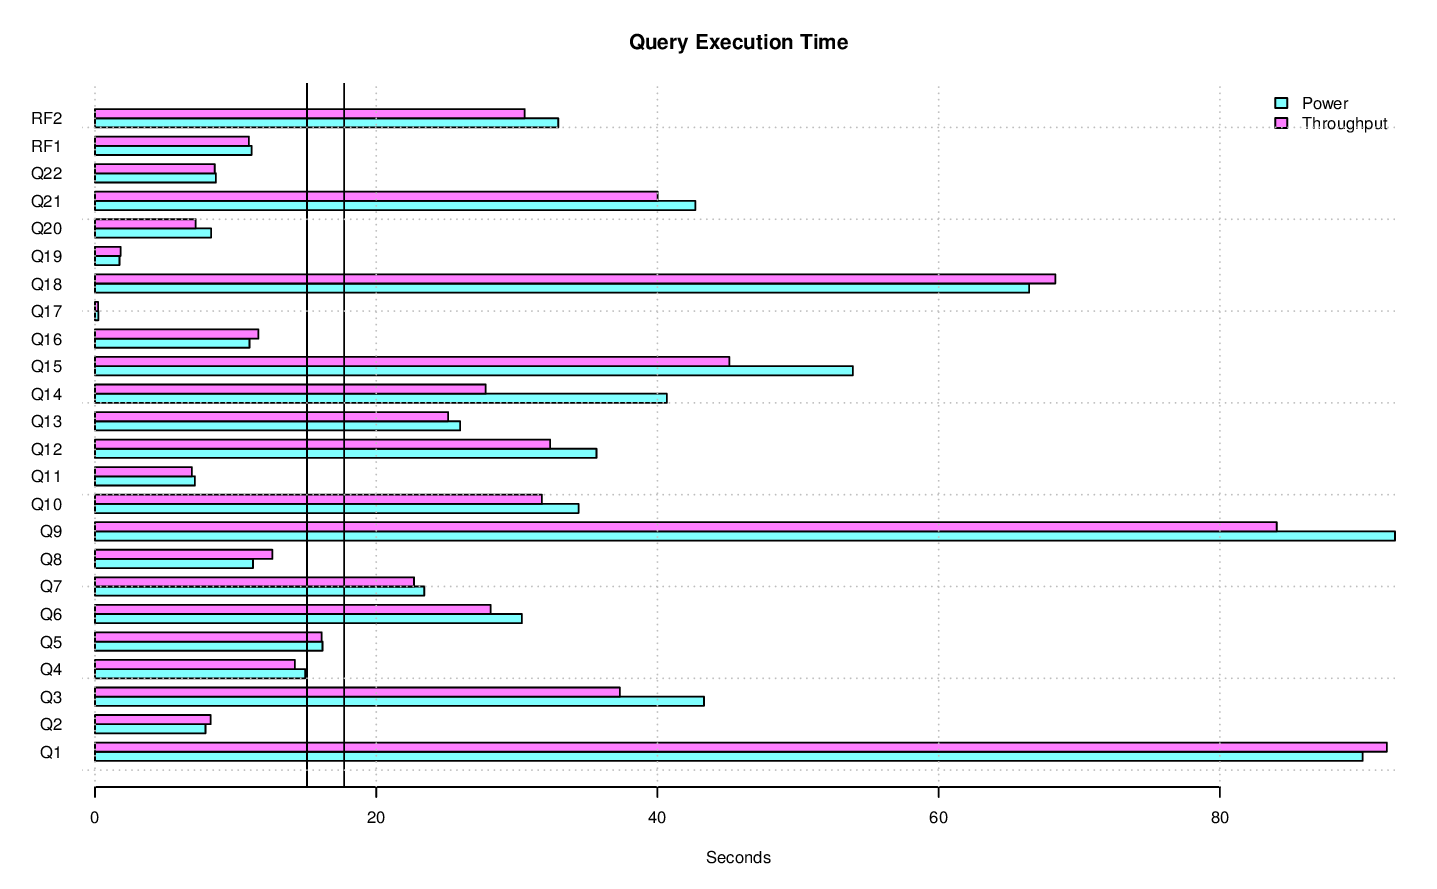

Data behind this chart, as committed beside it:
task_name, s_time, e_time, diff_time, seconds
LOAD, 2014-11-22 21:11:35.284471, 2014-11-22 21:20:12.321201, 00:08:37.03673, 517
PERF.POWER.RF1, 2014-11-22 21:20:15.77848, 2014-11-22 21:20:26.911373, 00:00:11.132893, 11.13
PERF.POWER.Q14, 2014-11-22 21:20:26.93121, 2014-11-22 21:21:07.594237, 00:00:40.663027, 40.66
PERF.POWER.Q2, 2014-11-22 21:21:07.608813, 2014-11-22 21:21:15.469104, 00:00:07.860291, 7.86
PERF.POWER.Q9, 2014-11-22 21:21:15.484369, 2014-11-22 21:22:47.935435, 00:01:32.451066, 92.45
PERF.POWER.Q20, 2014-11-22 21:22:47.952905, 2014-11-22 21:22:56.204905, 00:00:08.252, 8.252
PERF.POWER.Q6, 2014-11-22 21:22:56.223705, 2014-11-22 21:23:26.580725, 00:00:30.35702, 30.36
PERF.POWER.Q17, 2014-11-22 21:23:26.599022, 2014-11-22 21:23:26.838863, 00:00:00.239841, 0.2398
PERF.POWER.Q18, 2014-11-22 21:23:26.852847, 2014-11-22 21:24:33.287233, 00:01:06.434386, 66.43
PERF.POWER.Q8, 2014-11-22 21:24:33.306576, 2014-11-22 21:24:44.541694, 00:00:11.235118, 11.24
PERF.POWER.Q21, 2014-11-22 21:24:44.561137, 2014-11-22 21:25:27.255663, 00:00:42.694526, 42.69
PERF.POWER.Q13, 2014-11-22 21:25:27.273358, 2014-11-22 21:25:53.241192, 00:00:25.967834, 25.97
PERF.POWER.Q3, 2014-11-22 21:25:53.259522, 2014-11-22 21:26:36.568533, 00:00:43.309011, 43.31
PERF.POWER.Q22, 2014-11-22 21:26:36.584165, 2014-11-22 21:26:45.186544, 00:00:08.602379, 8.602
PERF.POWER.Q16, 2014-11-22 21:26:45.202414, 2014-11-22 21:26:56.189949, 00:00:10.987535, 10.99
PERF.POWER.Q4, 2014-11-22 21:26:56.208579, 2014-11-22 21:27:11.153865, 00:00:14.945286, 14.95
PERF.POWER.Q11, 2014-11-22 21:27:11.169924, 2014-11-22 21:27:18.278472, 00:00:07.108548, 7.109
PERF.POWER.Q15, 2014-11-22 21:27:18.297005, 2014-11-22 21:28:12.189491, 00:00:53.892486, 53.89
PERF.POWER.Q1, 2014-11-22 21:28:12.206145, 2014-11-22 21:29:42.351971, 00:01:30.145826, 90.15
PERF.POWER.Q10, 2014-11-22 21:29:42.369026, 2014-11-22 21:30:16.756563, 00:00:34.387537, 34.39
PERF.POWER.Q19, 2014-11-22 21:30:16.775925, 2014-11-22 21:30:18.516628, 00:00:01.740703, 1.741
PERF.POWER.Q5, 2014-11-22 21:30:18.535489, 2014-11-22 21:30:34.715354, 00:00:16.179865, 16.18
PERF.POWER.Q7, 2014-11-22 21:30:34.732749, 2014-11-22 21:30:58.147767, 00:00:23.415018, 23.42
PERF.POWER.Q12, 2014-11-22 21:30:58.166804, 2014-11-22 21:31:33.830338, 00:00:35.663534, 35.66
PERF.POWER.RF2, 2014-11-22 21:31:33.839471, 2014-11-22 21:32:06.784062, 00:00:32.944591, 32.94
PERF.POWER, 2014-11-22 21:20:15.769337, 2014-11-22 21:32:06.793531, 00:11:51.024194, 711
PERF.THRUPUT.RFST1.RF1, 2014-11-22 21:34:04.157604, 2014-11-22 21:34:15.632858, 00:00:11.475254, 11.48
PERF.THRUPUT.QS2.Q6, 2014-11-22 21:34:04.624372, 2014-11-22 21:34:34.787455, 00:00:30.163083, 30.16
PERF.THRUPUT.QS2.Q17, 2014-11-22 21:34:34.800014, 2014-11-22 21:34:35.022353, 00:00:00.222339, 0.2223
PERF.THRUPUT.QS1.Q21, 2014-11-22 21:34:04.597868, 2014-11-22 21:34:44.330022, 00:00:39.732154, 39.73
PERF.THRUPUT.RFST1.RF2, 2014-11-22 21:34:15.641906, 2014-11-22 21:34:47.534477, 00:00:31.892571, 31.89
PERF.THRUPUT.RFST1, 2014-11-22 21:34:04.148929, 2014-11-22 21:34:47.541081, 00:00:43.392152, 43.39
PERF.THRUPUT.RFST2.RF1, 2014-11-22 21:34:47.554344, 2014-11-22 21:34:57.977556, 00:00:10.423212, 10.42
PERF.THRUPUT.QS2.Q14, 2014-11-22 21:34:35.135942, 2014-11-22 21:35:02.748152, 00:00:27.61221, 27.61
PERF.THRUPUT.QS2.Q16, 2014-11-22 21:35:02.760464, 2014-11-22 21:35:15.058731, 00:00:12.298267, 12.3
PERF.THRUPUT.QS2.Q19, 2014-11-22 21:35:15.072122, 2014-11-22 21:35:17.269834, 00:00:02.197712, 2.198
PERF.THRUPUT.QS1.Q3, 2014-11-22 21:34:44.353435, 2014-11-22 21:35:21.799967, 00:00:37.446532, 37.45
PERF.THRUPUT.RFST2.RF2, 2014-11-22 21:34:57.987765, 2014-11-22 21:35:27.211093, 00:00:29.223328, 29.22
PERF.THRUPUT.RFST2, 2014-11-22 21:34:47.548524, 2014-11-22 21:35:27.217297, 00:00:39.668773, 39.67
PERF.THRUPUT.QS2.Q10, 2014-11-22 21:35:17.290885, 2014-11-22 21:35:50.547944, 00:00:33.257059, 33.26
PERF.THRUPUT.QS1.Q18, 2014-11-22 21:35:21.826234, 2014-11-22 21:36:29.034367, 00:01:07.208133, 67.21
PERF.THRUPUT.QS1.Q5, 2014-11-22 21:36:29.047738, 2014-11-22 21:36:44.13302, 00:00:15.085282, 15.09
PERF.THRUPUT.QS1.Q11, 2014-11-22 21:36:44.146687, 2014-11-22 21:36:51.045263, 00:00:06.898576, 6.899
PERF.THRUPUT.QS1.Q7, 2014-11-22 21:36:51.058487, 2014-11-22 21:37:13.592095, 00:00:22.533608, 22.53
PERF.THRUPUT.QS2.Q9, 2014-11-22 21:35:50.560475, 2014-11-22 21:37:18.300133, 00:01:27.739658, 87.74
PERF.THRUPUT.QS2.Q2, 2014-11-22 21:37:18.313811, 2014-11-22 21:37:26.662108, 00:00:08.348297, 8.348
PERF.THRUPUT.QS1.Q6, 2014-11-22 21:37:13.605563, 2014-11-22 21:37:39.710487, 00:00:26.104924, 26.1
PERF.THRUPUT.QS1.Q20, 2014-11-22 21:37:39.723533, 2014-11-22 21:37:45.598244, 00:00:05.874711, 5.875
PERF.THRUPUT.QS1.Q17, 2014-11-22 21:37:45.610915, 2014-11-22 21:37:45.8259, 00:00:00.214985, 0.215
PERF.THRUPUT.QS2.Q15, 2014-11-22 21:37:26.674874, 2014-11-22 21:38:16.612454, 00:00:49.93758, 49.94
PERF.THRUPUT.QS1.Q12, 2014-11-22 21:37:45.843646, 2014-11-22 21:38:18.1252, 00:00:32.281554, 32.28
PERF.THRUPUT.QS1.Q16, 2014-11-22 21:38:18.138902, 2014-11-22 21:38:29.08681, 00:00:10.947908, 10.95
PERF.THRUPUT.QS2.Q8, 2014-11-22 21:38:16.625353, 2014-11-22 21:38:29.903616, 00:00:13.278263, 13.28
PERF.THRUPUT.QS2.Q5, 2014-11-22 21:38:29.916914, 2014-11-22 21:38:47.068414, 00:00:17.1515, 17.15
PERF.THRUPUT.QS2.Q22, 2014-11-22 21:38:47.08165, 2014-11-22 21:38:55.515482, 00:00:08.433832, 8.434
PERF.THRUPUT.QS1.Q15, 2014-11-22 21:38:29.099429, 2014-11-22 21:39:09.386549, 00:00:40.28712, 40.29
PERF.THRUPUT.QS2.Q12, 2014-11-22 21:38:55.52841, 2014-11-22 21:39:27.969671, 00:00:32.441261, 32.44
PERF.THRUPUT.QS1.Q13, 2014-11-22 21:39:09.398876, 2014-11-22 21:39:34.798826, 00:00:25.39995, 25.4
PERF.THRUPUT.QS2.Q7, 2014-11-22 21:39:27.98283, 2014-11-22 21:39:50.821278, 00:00:22.838448, 22.84
PERF.THRUPUT.QS1.Q10, 2014-11-22 21:39:34.811634, 2014-11-22 21:40:05.125136, 00:00:30.313502, 30.31
... 19 more rows
